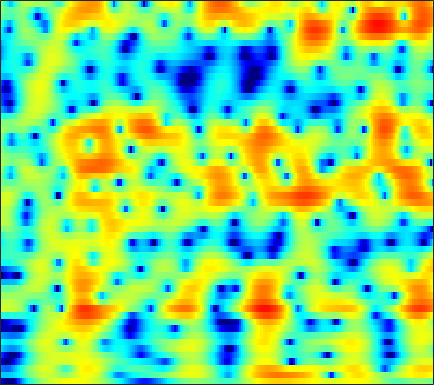

Values plotted in this chart, from the file beside it:
-16.628, -17.772, -19.94, -23.042, -25.5, -24.235, -19.565, -16.552, -13.335, -10.76, -8.6175, -7.2394, -5.6231, -4.2102, -3.2656, -2.1353, -1.1371, -0.4656, 0.33723, 1.0443, 1.6657, 2.0809, 2.5738, 3.0017
-7.06, -7.123, -7.175, -7.157, -7.07, -6.818, -6.393, -5.957, -5.228, -4.363, -3.412, -2.674, -1.693, -0.7518, -0.09085, 0.7111, 1.411, 1.86, 2.348, 2.704, 2.92, 2.987, 2.948, 2.763
-10.16, -10.77, -11.27, -11.21, -10.76, -9.734, -8.42, -7.364, -5.963, -4.599, -3.295, -2.366, -1.204, -0.1397, 0.589, 1.459, 2.204, 2.674, 3.175, 3.52, 3.699, 3.714, 3.561, 3.192
-16.1, -17.94, -20.18, -20.91, -20.01, -17.82, -15.44, -13.73, -11.58, -9.577, -7.7, -6.377, -4.745, -3.274, -2.274, -1.078, -0.03764, 0.6427, 1.42, 2.053, 2.551, 2.839, 3.117, 3.284
-12.6, -13.95, -16.03, -18.64, -21.29, -26.8, -29.11, -23.08, -17.32, -13.31, -10.23, -8.284, -6.053, -4.174, -2.958, -1.552, -0.3622, 0.4032, 1.268, 1.967, 2.516, 2.837, 3.154, 3.364
-6.925, -7.531, -8.321, -9.02, -9.427, -9.684, -9.506, -9.051, -8.084, -6.819, -5.405, -4.326, -2.906, -1.583, -0.6807, 0.4007, 1.338, 1.943, 2.61, 3.108, 3.428, 3.549, 3.547, 3.359
-4.951, -5.284, -5.657, -5.915, -6.012, -5.982, -5.765, -5.466, -4.891, -4.138, -3.241, -2.506, -1.482, -0.4692, 0.2636, 1.194, 2.038, 2.593, 3.206, 3.651, 3.902, 3.95, 3.807, 3.39
-8.827, -9.317, -9.872, -10.32, -10.59, -10.83, -10.88, -10.72, -10.14, -9.117, -7.753, -6.604, -5.031, -3.511, -2.44, -1.109, 0.07303, 0.846, 1.722, 2.425, 2.957, 3.245, 3.483, 3.555
-17.48, -18.23, -18.24, -17.85, -17.81, -18.47, -20.5, -23.64, -32.75, -23.4, -16.46, -13.1, -9.763, -7.184, -5.564, -3.721, -2.194, -1.222, -0.1075, 0.8335, 1.63, 2.142, 2.718, 3.186
-18.61, -19.06, -17.34, -15.54, -14.6, -13.84, -13.45, -13.26, -12.87, -11.99, -10.61, -9.415, -7.813, -6.306, -5.238, -3.902, -2.717, -1.9, -0.8726, 0.06896, 0.9117, 1.473, 2.126, 2.688
-3.814, -3.88, -3.924, -3.886, -3.807, -3.701, -3.646, -3.646, -3.677, -3.774, -3.943, -4.09, -4.293, -4.436, -4.413, -4.083, -3.353, -2.548, -1.283, -0.06252, 0.9497, 1.529, 2.06, 2.359
3.151, 3.12, 3.041, 2.971, 2.895, 2.705, 2.403, 2.092, 1.552, 0.7973, -0.3061, -1.448, -3.589, -7.035, -11.55, -38.69, -12.18, -7.133, -3.235, -0.8931, 0.5091, 1.106, 1.397, 1.099
2.45, 2.477, 2.513, 2.496, 2.426, 2.274, 2.046, 1.807, 1.385, 0.8385, 0.1521, -0.4742, -1.422, -2.364, -2.937, -3.347, -3.288, -2.831, -1.994, -1.354, -0.9728, -0.8394, -0.8654, -1.169
0.646, 0.7758, 0.9225, 0.9883, 1.018, 1.06, 1.099, 1.11, 1.072, 1.011, 0.931, 0.8578, 0.7347, 0.6084, 0.5084, 0.392, 0.3296, 0.3009, 0.1386, -0.159, -0.5751, -1.005, -1.767, -2.69
-1.806, -1.651, -1.538, -1.422, -1.286, -1.067, -0.7988, -0.5411, -0.1034, 0.3853, 0.9001, 1.298, 1.792, 2.202, 2.442, 2.661, 2.781, 2.708, 2.389, 1.917, 1.172, 0.3339, -1.254, -3.542
-7.878, -7.993, -7.982, -7.794, -7.705, -7.695, -7.636, -7.322, -6.287, -4.694, -2.935, -1.681, -0.204, 1.005, 1.737, 2.474, 2.907, 3.066, 3.137, 2.948, 2.489, 2.022, 1.267, 0.3795
-21.79, -21.23, -17.19, -14.78, -14.33, -15.26, -18.74, -27.05, -21.26, -12.24, -7.428, -4.89, -2.366, -0.4953, 0.5896, 1.678, 2.39, 2.77, 3.074, 3.058, 2.854, 2.628, 2.221, 1.755
-12.39, -12.66, -11.59, -10.32, -9.791, -9.159, -8.606, -8.15, -7.058, -5.36, -3.52, -2.175, -0.5498, 0.8345, 1.694, 2.599, 3.27, 3.627, 3.808, 3.729, 3.438, 3.017, 2.178, 1.085
-4.683, -4.679, -4.486, -4.325, -4.055, -3.634, -3.227, -2.829, -2.244, -1.606, -0.8555, -0.2795, 0.5129, 1.292, 1.835, 2.489, 3.044, 3.334, 3.513, 3.538, 3.241, 2.764, 1.78, 0.2289
-3.162, -3.013, -2.892, -2.786, -2.64, -2.549, -2.527, -2.514, -2.522, -2.589, -2.604, -2.541, -2.295, -1.832, -1.337, -0.53, 0.2838, 0.8256, 1.51, 1.992, 2.186, 2.213, 2.053, 1.662
-3.905, -3.524, -3.138, -2.799, -2.725, -2.809, -3.074, -3.485, -4.289, -5.402, -6.954, -8.298, -9.822, -9.628, -8.153, -5.647, -3.381, -1.97, -0.3834, 0.7346, 1.585, 2.074, 2.508, 2.792
-5.493, -4.444, -3.412, -2.762, -2.601, -2.614, -2.942, -3.454, -4.474, -5.945, -8.096, -10.25, -13.52, -13.69, -10.91, -7.19, -4.321, -2.578, -0.7635, 0.5525, 1.642, 2.239, 2.818, 3.236
-4.007, -3.049, -2.082, -1.642, -1.481, -1.514, -1.856, -2.204, -2.851, -3.595, -4.284, -4.693, -4.918, -4.654, -4.115, -3.052, -1.836, -0.8685, 0.2546, 1.271, 2.103, 2.547, 2.976, 3.176
0.02038, 0.2725, 0.4128, 0.3534, 0.2146, -0.2222, -0.8426, -1.41, -2.248, -3.092, -3.769, -4.073, -4.101, -3.646, -3.048, -2.055, -0.8947, -0.07593, 0.9162, 1.872, 2.514, 2.886, 3.161, 3.104
2.479, 2.383, 2.048, 1.632, 1.117, 0.1948, -0.9739, -2.132, -3.941, -6.236, -8.93, -10.71, -11.07, -8.822, -6.759, -4.337, -2.293, -1.031, 0.3836, 1.538, 2.303, 2.755, 3.067, 3.076
2.68, 2.524, 2.182, 1.583, 0.9256, -0.1402, -1.584, -2.933, -5.126, -7.896, -11.28, -13.87, -14.56, -11.5, -9.062, -6.208, -3.941, -2.552, -0.8649, 0.2651, 1.23, 1.747, 2.166, 2.42
2.424, 2.463, 2.317, 1.797, 1.304, 0.2919, -0.9846, -2.125, -3.926, -5.794, -7.658, -8.726, -9.369, -8.868, -7.863, -6.115, -4.241, -2.941, -1.464, -0.3755, 0.5138, 0.913, 1.296, 1.459
3.002, 3.31, 3.349, 3.164, 2.772, 1.976, 0.8504, -0.229, -2.071, -4.512, -7.915, -11.73, -21, -16.17, -10.67, -6.247, -3.524, -1.945, -0.5985, 0.4381, 0.8873, 0.9723, 0.7977, 0.2102
2.827, 3.224, 3.416, 3.447, 3.194, 2.787, 2.034, 1.362, 0.2218, -1.177, -2.73, -3.857, -4.794, -4.519, -3.637, -2.164, -0.7802, 0.03327, 0.7164, 1.189, 1.03, 0.7271, -0.2658, -1.941
1.071, 1.256, 1.425, 1.358, 1.294, 1.155, 0.9537, 0.7681, 0.5067, 0.2174, -0.05156, -0.1838, -0.2342, -0.1408, 0.06031, 0.343, 0.6791, 0.8367, 0.9964, 0.861, 0.5619, 0.1396, -0.7033, -1.766
-0.2504, -0.5225, -0.9324, -1.394, -1.493, -1.55, -1.138, -0.7773, -0.2195, 0.2993, 0.7327, 0.9911, 1.259, 1.461, 1.556, 1.661, 1.655, 1.629, 1.534, 1.236, 0.9347, 0.536, 0.003574, -0.7007
-0.4884, -1.589, -3.867, -6.608, -8.758, -8.163, -5.166, -3.05, -0.9113, 0.5909, 1.637, 2.164, 2.612, 2.842, 2.872, 2.812, 2.625, 2.461, 2.119, 1.929, 1.544, 1.331, 0.8785, 0.296
0.8334, -0.3097, -2.318, -5.123, -6.583, -6.495, -3.718, -1.911, 0.113, 1.455, 2.35, 2.744, 2.966, 2.861, 2.605, 2.008, 1.28, 0.6646, -0.06005, -0.2792, -0.3319, -0.01156, 0.2544, 0.4466
1.712, 1.261, 0.6129, 0.006678, -0.279, -0.3524, -0.1254, 0.2209, 0.6775, 1.076, 1.252, 1.247, 0.9799, 0.3436, -0.3634, -1.851, -3.944, -6.262, -10, -12.85, -8.796, -5.901, -3.17, -1.301
1.381, 1.033, 0.4524, 0.06762, -0.3042, -0.4455, -0.6111, -0.5708, -0.5685, -0.5376, -0.633, -0.8139, -1.251, -1.921, -2.64, -3.821, -5.466, -6.898, -9.042, -9.438, -7.684, -5.863, -3.407, -1.493
0.4026, -0.3349, -1.295, -2.29, -2.761, -3.247, -3.199, -3.092, -2.777, -2.594, -2.518, -2.622, -2.921, -3.361, -3.791, -4.279, -4.723, -4.854, -4.712, -4.373, -3.355, -2.64, -1.321, -0.0742
-0.4312, -1.824, -4.173, -7.303, -9.735, -11.09, -8.73, -6.908, -5.056, -4.04, -3.677, -3.75, -4.253, -5.144, -5.848, -6.664, -6.654, -6.172, -4.91, -3.697, -2.374, -1.407, -0.2337, 0.9543
0.4332, -0.7553, -3.029, -5.917, -8.122, -9.387, -7.15, -5.325, -3.602, -2.626, -2.486, -2.852, -4.119, -6.523, -9.482, -17.69, -19.2, -11.6, -6.805, -3.96, -2.342, -1.285, -0.3443, 0.5778
1.558, 1.156, 0.6099, -0.07056, -0.3403, -0.5209, -0.3504, -0.08736, 0.2662, 0.4723, 0.4209, 0.1115, -0.6567, -1.808, -2.785, -3.97, -4.146, -3.673, -2.922, -2.04, -1.987, -2.249, -3.024, -4
0.01876, 0.01818, 0.03734, 0.02758, 0.04997, 0.3162, 0.5818, 0.881, 1.288, 1.617, 1.866, 1.939, 1.921, 1.754, 1.588, 1.31, 1.074, 0.842, 0.3881, -0.213, -1.322, -2.814, -5.628, -10.75
-3.749, -3.811, -3.998, -3.865, -3.779, -3.121, -2.289, -1.518, -0.4534, 0.5171, 1.348, 1.873, 2.414, 2.781, 2.925, 3.019, 2.92, 2.741, 2.391, 1.702, 0.9013, 0.1702, -0.9727, -1.928
-8.595, -9.437, -11.05, -12.89, -13.15, -11.6, -8.424, -6.321, -3.851, -1.837, -0.2345, 0.7565, 1.805, 2.596, 3.034, 3.422, 3.593, 3.603, 3.448, 3.125, 2.604, 2.207, 1.546, 0.8396
-11.55, -12.81, -15.14, -18.39, -20.43, -16.85, -12, -9.107, -5.985, -3.517, -1.526, -0.2935, 1.048, 2.091, 2.703, 3.282, 3.651, 3.779, 3.749, 3.59, 3.238, 2.834, 2.248, 1.526
-12.16, -12.92, -13.79, -13.75, -13.17, -11.81, -9.637, -7.904, -5.654, -3.537, -1.688, -0.493, 0.8743, 1.974, 2.623, 3.289, 3.721, 3.895, 3.948, 3.767, 3.415, 2.999, 2.278, 1.396
-13.72, -15.94, -18.71, -18.64, -15.84, -12.3, -9.211, -7.199, -4.88, -2.886, -1.169, -0.05683, 1.22, 2.263, 2.906, 3.576, 4.017, 4.215, 4.293, 4.109, 3.671, 3.214, 2.302, 1.079
-11.87, -13.92, -16.7, -16.29, -13.73, -10.44, -7.655, -5.859, -3.865, -2.201, -0.7821, 0.1564, 1.243, 2.171, 2.775, 3.432, 3.931, 4.182, 4.322, 4.26, 3.911, 3.445, 2.554, 1.248
-7.55, -7.849, -7.978, -7.727, -7.169, -6.167, -5.077, -4.271, -3.241, -2.314, -1.482, -0.887, -0.1152, 0.6714, 1.247, 2.006, 2.698, 3.123, 3.538, 3.755, 3.744, 3.525, 3.007, 2.198
-6.045, -5.865, -5.524, -5.163, -4.904, -4.462, -4.11, -3.927, -3.781, -3.784, -3.867, -3.907, -3.712, -3.065, -2.273, -0.9856, 0.3149, 1.207, 2.209, 2.907, 3.352, 3.534, 3.515, 3.267
-6.892, -6.261, -5.472, -4.824, -4.518, -4.196, -4.134, -4.314, -4.875, -5.986, -7.861, -10.03, -13.67, -13.13, -9.453, -5.377, -2.446, -0.7602, 0.9596, 2.154, 3, 3.475, 3.814, 3.918
-9.194, -7.851, -6.463, -5.369, -4.804, -4.365, -4.168, -4.231, -4.701, -5.629, -7.084, -8.454, -10.09, -9.582, -7.726, -4.869, -2.441, -0.9599, 0.6228, 1.829, 2.692, 3.187, 3.65, 3.891
-9.832, -8.335, -6.815, -5.656, -4.907, -4.223, -3.768, -3.542, -3.418, -3.43, -3.522, -3.558, -3.441, -3.047, -2.508, -1.618, -0.6568, 0.03781, 0.8907, 1.676, 2.306, 2.641, 3.047, 3.316
-7.901, -7.136, -6.184, -5.401, -4.779, -3.975, -3.304, -2.852, -2.265, -1.779, -1.38, -1.147, -0.8455, -0.5517, -0.3345, -0.05185, 0.2424, 0.4632, 0.7383, 1.028, 1.404, 1.689, 2.06, 2.424
-6.09, -6.142, -6.194, -6.053, -5.792, -4.846, -3.589, -2.661, -1.543, -0.6533, 0.004392, 0.3449, 0.6049, 0.6943, 0.6089, 0.3929, 0.06264, -0.2339, -0.6427, -1.042, -1.107, -0.7272, -0.01715, 0.9285
-5.057, -6.424, -9.445, -13.48, -14.3, -9.67, -5.466, -3.317, -1.326, 0.006202, 0.7865, 1.109, 1.166, 0.8549, 0.4409, -0.3576, -1.479, -2.578, -4.465, -6.872, -9.849, -9.83, -5.86, -2.126
-3.067, -4.223, -6.15, -8.039, -8.451, -6.655, -4.19, -2.6, -1.055, -0.1046, 0.3261, 0.3105, -0.1268, -1.078, -2.014, -3.58, -5.255, -6.503, -8.101, -9.765, -11.07, -10.01, -6.603, -2.952
-0.5628, -1.132, -1.799, -2.197, -2.297, -2.087, -1.55, -1.039, -0.4733, -0.144, -0.1551, -0.507, -1.458, -3.099, -4.973, -8.817, -15.08, -18.27, -12.8, -9.13, -6.628, -4.973, -2.993, -1.144
0.6877, 0.01437, -0.8655, -1.52, -1.655, -1.574, -1.185, -0.7787, -0.1648, 0.3203, 0.4812, 0.364, -0.2252, -1.308, -2.518, -4.513, -6.429, -7.072, -6.089, -4.33, -2.77, -1.867, -0.7762, 0.05539
0.4044, -0.8577, -3.014, -5.65, -7.311, -6.872, -4.452, -2.662, -0.6971, 0.6788, 1.559, 1.968, 2.183, 2.076, 1.833, 1.454, 1.118, 1.011, 1.029, 1.147, 1.235, 1.12, 0.8448, 0.2158
